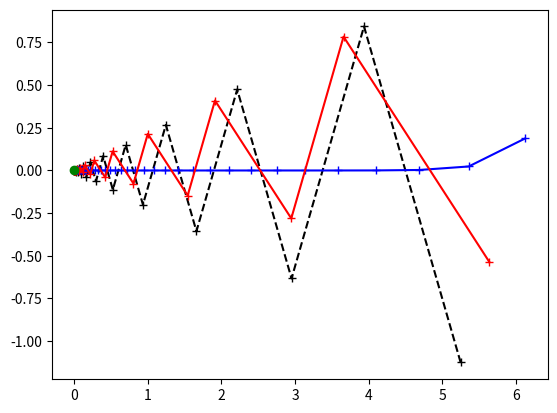

Write the Python code that produced this figure.
import numpy as np
import matplotlib.pyplot as plt
import math
#declaration de la fonction de depart
f_x_y = lambda x , y : (1/2)*(x**2 )+ (7/2)*(y**2)

#calcul du gradiant de la fonction
def gradient_f_x_y(x , y) :
   return  x , 7*y ;
#algorithme de descente a pas fixe 

def pas_fixe(s) :
    
    #initialisation des paramètre
    iter_max = 1000
    tolerence = 10**(-5)
    i = 0
    x0 = 7
    y0 = 1.5
    abscis = []
    ordone = []
    
    # calcul du gradient suivant X et Y en un point précis
    gradient_x ,gradient_y = gradient_f_x_y(x0 , y0)
    # calcul de la norme du gradient suivant X et Y en ce point précis
    norm_gradient = math.sqrt(gradient_x**2 + gradient_y**2) 
    while(abs(norm_gradient) > tolerence):
        #calcul des coordonnées du point X de i+1
        x0 = x0 - s*gradient_x 
        y0 = y0 - s*gradient_y
        # on stocke les coordonnées de ce point dans deux vecteurs différents
        abscis.append(x0)
        ordone.append(y0)
         # calcul du gradient suivant X et Y en un point précis
        gradient_x ,gradient_y = gradient_f_x_y(x0 , y0)
        norm_gradient = math.sqrt(gradient_x**2 + gradient_y**2) # norme du gradient 
       
        i += 1
        if i > iter_max:
            return None 
    return abscis ,ordone

def pas_optimal() :
    
    #initialisation des paramètre
    iter_max = 1000
    tolerence = 10**(-5)
    i = 0
    x0 = 7
    y0 = 1.5
    abscis = []
    ordone = []
    
    # calcul du gradient suivant X et Y en un point précis
    gradient_x ,gradient_y = gradient_f_x_y(x0 , y0)
    # calcul de la norme du gradient suivant X et Y en ce point précis
    norm_gradient = math.sqrt(gradient_x**2 + gradient_y**2) 
    while(abs(norm_gradient) > tolerence):
        #calcul des coordonnées du point X de i+1 et le pas_optimal s
        s = (x0**2 + 49*(y0**2))/( x0**2 + 343*(y0**2))
        x0 = x0 - s*gradient_x 
        y0 = y0 - s*gradient_y
        # on stocke les coordonnées de ce point dans deux vecteurs différents
        abscis.append(x0)
        ordone.append(y0)
         # calcul du gradient suivant X et Y en un point précis
        gradient_x ,gradient_y = gradient_f_x_y(x0 , y0)
        norm_gradient = math.sqrt(gradient_x**2 + gradient_y**2) # norme du gradient 
        i += 1
        if i > iter_max:
            return None 
    return abscis ,ordone


if __name__ == "__main__":
    points_abscisse_1 , points_ordonnée_1 = pas_fixe(0.25)
    points_abscisse_2 , points_ordonnée_2 = pas_fixe(0.125)
    points_abscisse_3 , points_ordonnée_3 = pas_optimal()
    
    #on trace la courbe pour le pas = 0.25
    X , Y = np.meshgrid(points_abscisse_1 , points_ordonnée_1)
    Z = (1/2)*(X**2) + (7/2)*(Y**2)
    plt.plot(points_abscisse_1 ,points_ordonnée_1 ,'k+--') 
    
    #on trace la courbe pour le pas = 0.125
    X , Y = np.meshgrid(points_abscisse_2 , points_ordonnée_2)
    Z = (1/2)*(X**2) + (7/2)*(Y**2)
    plt.plot( points_abscisse_2 ,points_ordonnée_2 ,'+-',color = 'blue') 
    
     #on trace la courbe grace au pas optimal calculé à chaque fois
    X , Y = np.meshgrid(points_abscisse_3 , points_ordonnée_3)
    Z = (1/2)*(X**2) + (7/2)*(Y**2)
    plt.plot( points_abscisse_3 ,points_ordonnée_3 ,'+-' , color = 'red') 
    
     #on place le point critique sur la courbe
    plt.plot(points_abscisse_1[-1] , points_ordonnée_1[-1] ,color = 'green', marker = "o")
